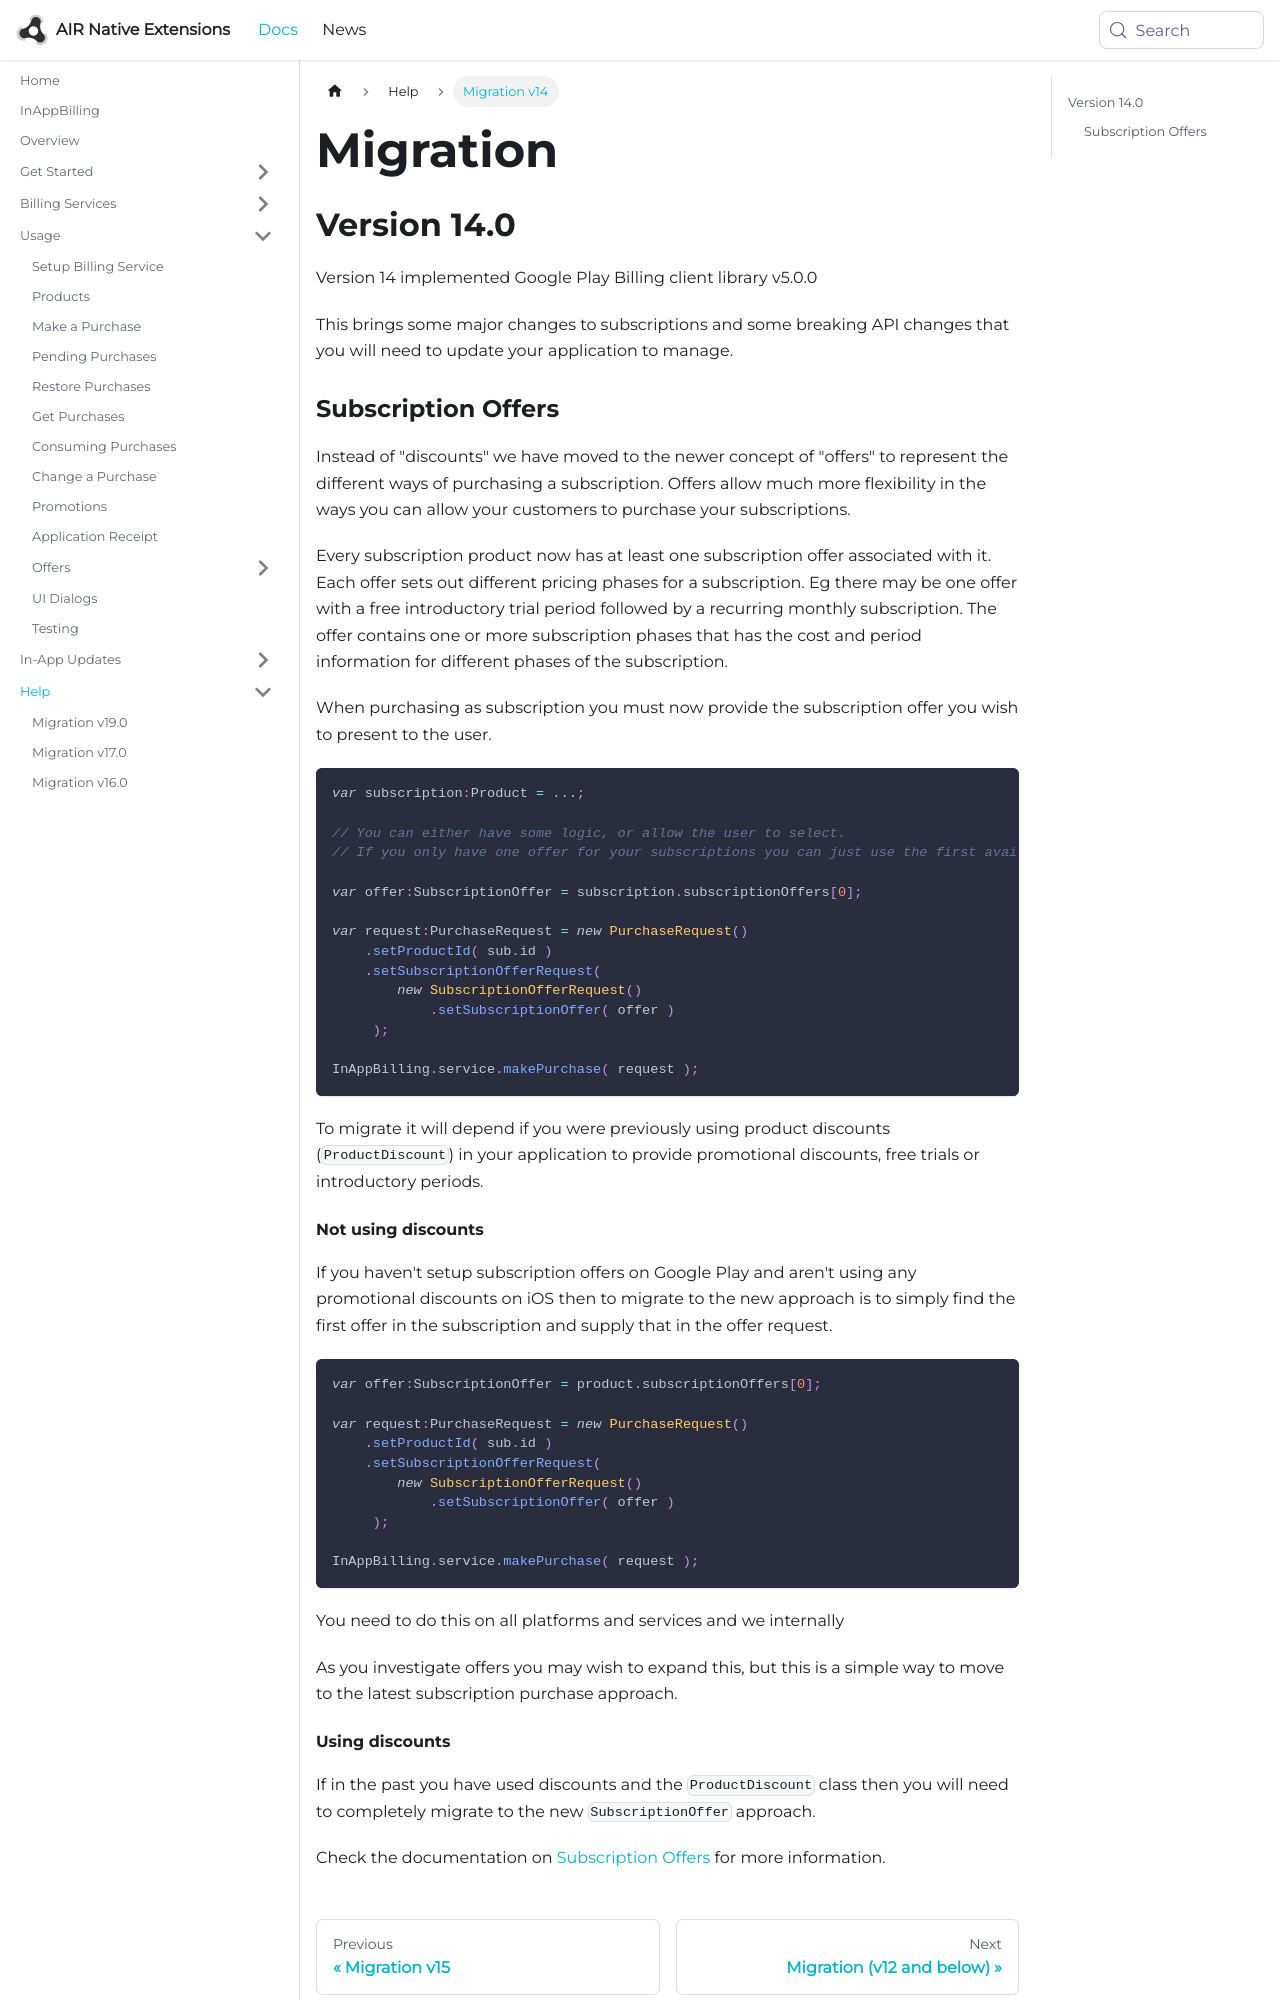

repository: airnativeextensions/nativeextensions-documentation · page: docs/inappbilling/migration-v14/index.html · generator: docusaurus

---
title: Migration
sidebar_label: Migration v14
---

## Version 14.0

Version 14 implemented Google Play Billing client library v5.0.0

This brings some major changes to subscriptions and some breaking API changes that you will need to update your application to manage.


### Subscription Offers

Instead of "discounts" we have moved to the newer concept of "offers" to represent the different ways of purchasing a subscription. Offers allow much more flexibility in the ways you can allow your customers to purchase your subscriptions.

Every subscription product now has at least one subscription offer associated with it. Each offer sets out different pricing phases for a subscription. Eg there may be one offer with a free introductory trial period followed by a recurring monthly subscription. The offer contains one or more subscription phases that has the cost and period information for different phases of the subscription. 

When purchasing as subscription you must now provide the subscription offer you wish to present to the user. 

```actionscript
var subscription:Product = ...;

// You can either have some logic, or allow the user to select. 
// If you only have one offer for your subscriptions you can just use the first available  

var offer:SubscriptionOffer = subscription.subscriptionOffers[0];

var request:PurchaseRequest = new PurchaseRequest()
    .setProductId( sub.id )
    .setSubscriptionOfferRequest( 
        new SubscriptionOfferRequest()
            .setSubscriptionOffer( offer )
     );

InAppBilling.service.makePurchase( request );
```

To migrate it will depend if you were previously using product discounts (`ProductDiscount`) in your application to provide promotional discounts, free trials or introductory periods.
